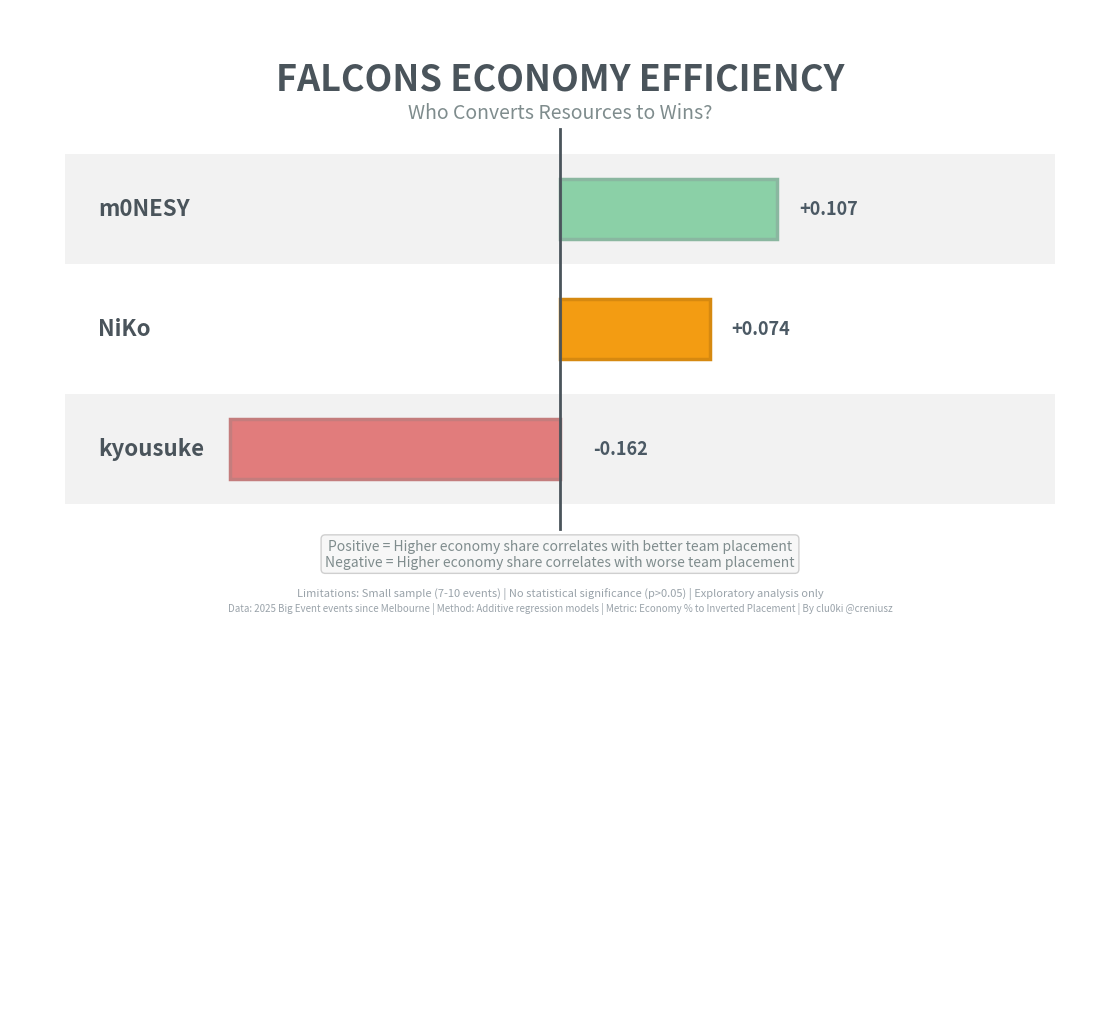

Generate this figure with matplotlib:
import pandas as pd
import matplotlib.pyplot as plt
import numpy as np
from pathlib import Path

output_dir = Path("post_visualizations")
output_dir.mkdir(exist_ok=True)

# Use similar styling to exit frag charts
plt.rcParams['font.family'] = 'sans-serif'

print("Creating Social Media Infographic...")

fig = plt.figure(figsize=(11, 10))
ax = fig.add_subplot(111)
ax.set_xlim(0, 100)
ax.set_ylim(0, 100)
ax.axis('off')

# Title (similar style to exit frag charts)
ax.text(50, 93, 'FALCONS ECONOMY EFFICIENCY', 
        ha='center', va='center',
        fontsize=26, fontweight='bold', color='#4a545b')

ax.text(50, 89.6, 'Who Converts Resources to Wins?', 
        ha='center', va='center',
        fontsize=14, style='italic', color='#7f8c8d')

# Bar chart section
players = ['m0NESY', 'NiKo', 'kyousuke']
avg_coefs = [0.1067, 0.0736, -0.1624]
colors = ['#8bd0a7', '#f39c12', '#e17c7c']  # Green, yellow, red
edge_colors = ['#8ab7a0', '#d68910', '#c47d7d']

# Bar positions (tighter spacing)
bar_y_start = 80
bar_spacing = 12
bar_height = 10

for idx, (player, coef, color, edge) in enumerate(zip(players, avg_coefs, colors, edge_colors)):
    y_pos = bar_y_start - (idx * bar_spacing)
    
    # Add light grey background for alternating rows
    if idx % 2 == 0:
        grey_rect = plt.Rectangle((5, y_pos - bar_height/2 - 0.5), 90, bar_height + 1,
                                 facecolor='#f2f2f2', edgecolor='none',
                                 zorder=0, transform=ax.transData)
        ax.add_patch(grey_rect)
    
    # Player name
    ax.text(8, y_pos, player, 
            va='center', ha='left',
            fontsize=16, fontweight='bold', color='#4a545b')
    
    # Bar - zero line is at center
    zero_line_x = 50  # Center position for zero
    max_bar_width = 30  # Max width in each direction from zero
    
    # Normalize bar width (scale to max coefficient)
    max_abs_coef = max(abs(c) for c in avg_coefs)
    bar_width = (abs(coef) / max_abs_coef) * max_bar_width
    
    # Draw bar - negative goes left, positive goes right
    if coef >= 0:
        # Positive: bar goes right from zero line
        bar_rect = plt.Rectangle((zero_line_x, y_pos - bar_height/2 + 2), bar_width, bar_height - 4,
                                 facecolor=color, edgecolor=edge, 
                                 linewidth=2.5, transform=ax.transData)
        value_x = zero_line_x + bar_width + 2
        value_ha = 'left'
    else:
        # Negative: bar goes left from zero line
        bar_rect = plt.Rectangle((zero_line_x - bar_width, y_pos - bar_height/2 + 2), bar_width, bar_height - 4,
                                 facecolor=color, edgecolor=edge, 
                                 linewidth=2.5, transform=ax.transData)
        value_x = zero_line_x + 8
        value_ha = 'right'
    
    ax.add_patch(bar_rect)
    
    # Coefficient value at end of bar
    ax.text(value_x, y_pos, f'{coef:+.3f}',
            va='center', ha=value_ha,
            fontsize=13, fontweight='bold', color='#4b5964')

# Zero line (centered)
zero_line_x = 50
ax.plot([zero_line_x, zero_line_x], [bar_y_start + 8, bar_y_start - (len(players)-1)*bar_spacing - 8],
        color='#4a545b', linewidth=2, zorder=1)

# Interpretation (below bars, closer)
interp_y = bar_y_start - (len(players) * bar_spacing) +3
ax.text(50, interp_y, 
        'Positive = Higher economy share correlates with better team placement\n' +
        'Negative = Higher economy share correlates with worse team placement',
        ha='center', va='top',
        fontsize=10, color='#7f8c8d',
        bbox=dict(boxstyle='round', facecolor='#f5f5f5', alpha=0.7, edgecolor='#bdbdbd'))

# Disclaimer (similar to exit frag charts)
ax.text(50, 41, 
        'Limitations: Small sample (7-10 events) | No statistical significance (p>0.05) | Exploratory analysis only',
        ha='center', va='bottom',
        fontsize=8, style='italic', color='#9aa3aa')

ax.text(50, 39.5, 
        'Data: 2025 Big Event events since Melbourne | Method: Additive regression models | Metric: Economy % to Inverted Placement | By clu0ki @creniusz',
        ha='center', va='bottom',
        fontsize=7, color='#9aa3aa')

plt.tight_layout(pad=0)
plt.savefig(output_dir / 'social_media_infographic_2.png', dpi=300, bbox_inches='tight', facecolor='white')
print(f"Saved: social_media_infographic.png")
plt.close()

print(f"\nVisualization saved to '{output_dir}/' folder!")
print("\nSUGGESTED POST CAPTION:")
print("""
Falcons Economy Analysis: Resource Efficiency Study

Analyzed how weapon economy distribution relates to team performance across 2025 events.

Key Pattern: m0NESY shows strongest positive correlation (+0.22 avg) - when he gets more 
resources, team tends to place better.

Important: Small sample size (6-9 events), not statistically significant. This is 
exploratory analysis showing patterns, not proof.

#CS2Stats #Falcons #DataAnalysis #Esports
""")
